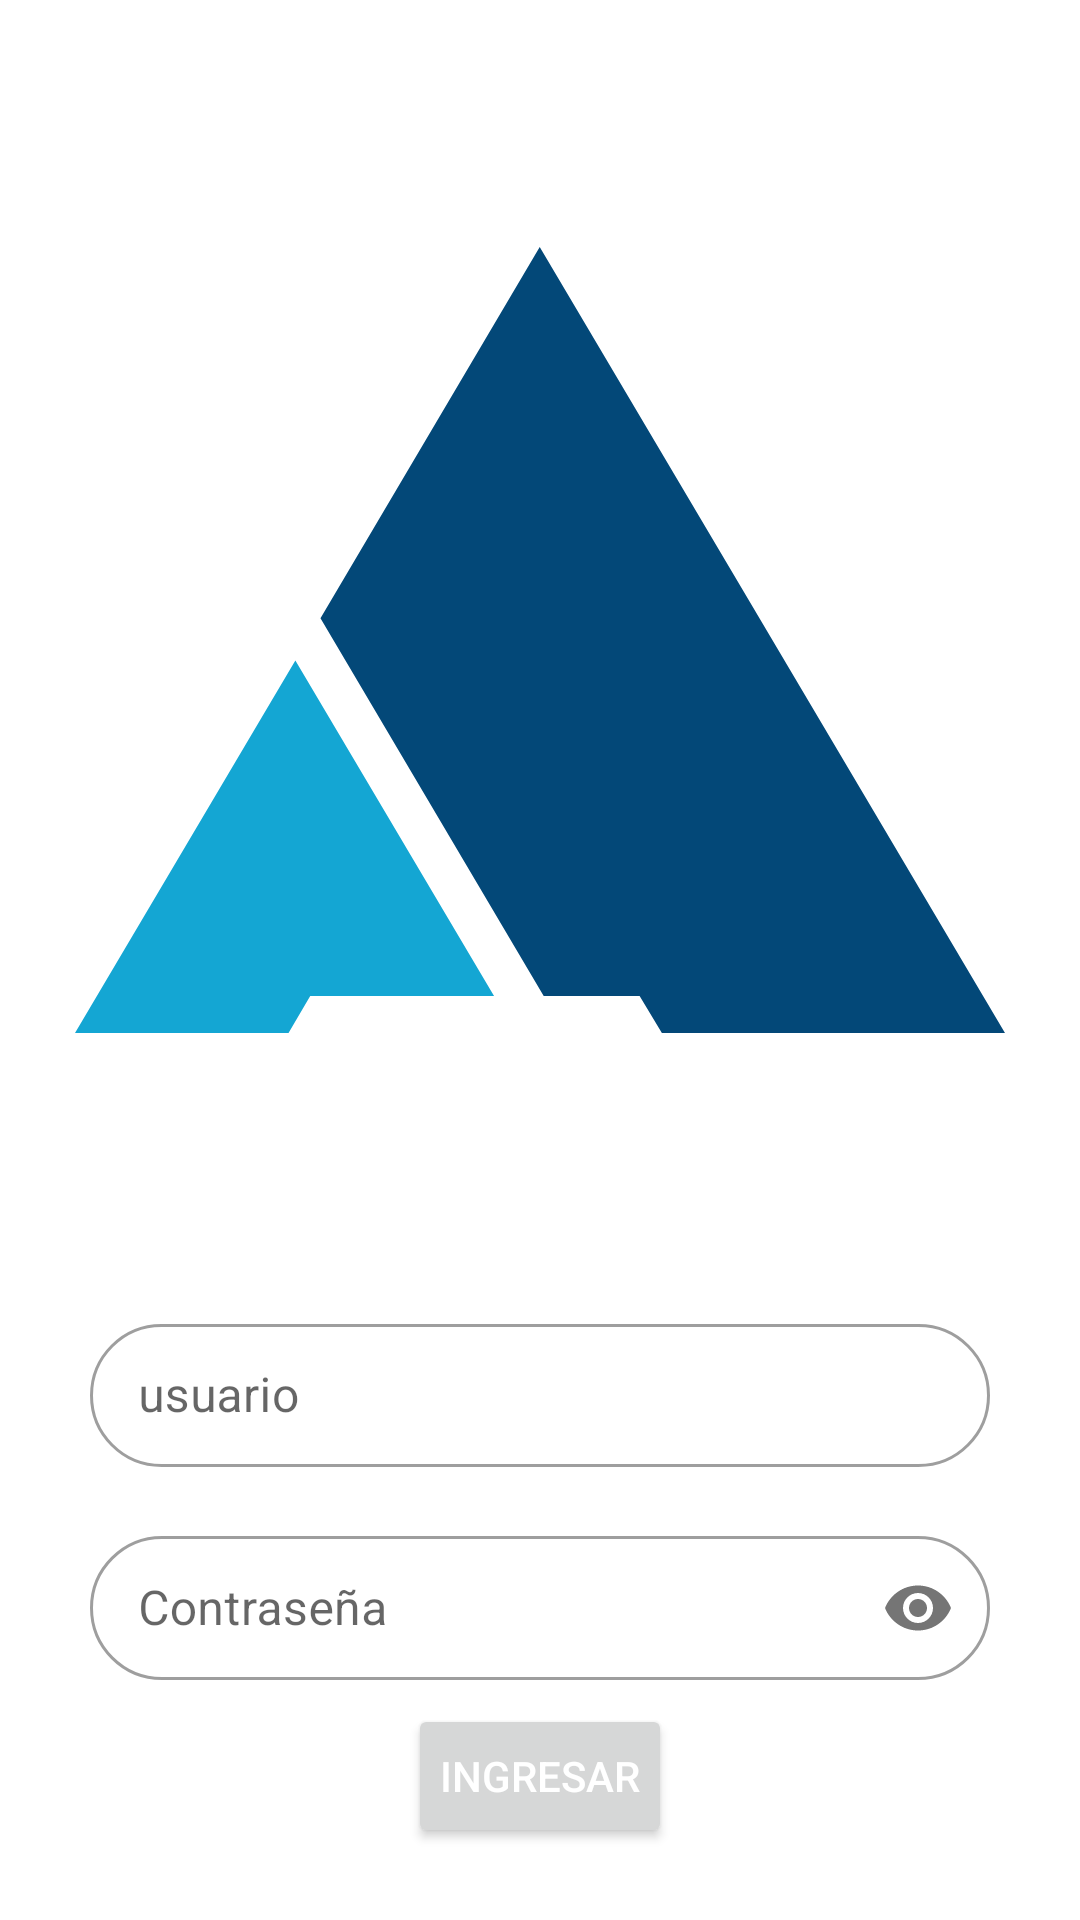

Write the Android layout XML for this screen, with the resource values it uses.
<!-- AndroidManifest.xml: application theme Theme.AncroRutasYgestion -->
<!-- res/layout/activity_login.xml -->
<?xml version="1.0" encoding="utf-8"?>
<androidx.constraintlayout.widget.ConstraintLayout xmlns:android="http://schemas.android.com/apk/res/android"
    xmlns:app="http://schemas.android.com/apk/res-auto"
    xmlns:tools="http://schemas.android.com/tools"
    android:id="@+id/main"
    android:layout_width="match_parent"
    android:layout_height="match_parent"
    tools:context=".LoginActivity">

    <LinearLayout
        android:layout_width="match_parent"
        android:layout_height="match_parent"
        android:orientation="vertical"
        tools:layout_editor_absoluteX="1dp"
        tools:layout_editor_absoluteY="1dp">

        <androidx.constraintlayout.widget.ConstraintLayout
            android:layout_width="match_parent"
            android:layout_height="match_parent"
            android:layout_weight="1">

            <ImageView
                android:id="@+id/imageView"
                android:layout_width="wrap_content"
                android:layout_height="wrap_content"
                android:padding="25dp"
                app:layout_constraintBottom_toBottomOf="parent"
                app:layout_constraintEnd_toEndOf="parent"
                app:layout_constraintStart_toStartOf="parent"
                app:layout_constraintTop_toTopOf="parent"
                app:srcCompat="@drawable/ancrolog" />
        </androidx.constraintlayout.widget.ConstraintLayout>

        <androidx.constraintlayout.widget.ConstraintLayout
            android:layout_width="match_parent"
            android:layout_height="match_parent"
            android:layout_weight="2">

            <com.google.android.material.textfield.TextInputLayout
                style="@style/Widget.MaterialComponents.TextInputLayout.OutlinedBox.Dense"
                android:layout_width="match_parent"
                android:layout_height="53dp"
                android:layout_margin="30dp"
                android:hint="usuario"
                app:layout_constraintBottom_toTopOf="@+id/textInputPassword"
                app:layout_constraintEnd_toEndOf="parent"
                app:layout_constraintStart_toStartOf="parent"
                app:layout_constraintTop_toTopOf="parent"
                app:layout_constraintVertical_bias="0.63"
                app:boxCornerRadiusBottomEnd="25dp"
                app:boxCornerRadiusTopEnd="25dp"
                app:boxCornerRadiusBottomStart="25dp"
                app:boxCornerRadiusTopStart="25dp">

                <EditText
                    android:id="@+id/Usuario"
                    android:layout_width="match_parent"
                    android:layout_height="match_parent"
                    android:autofillHints="Usuario"
                    android:inputType="textEmailAddress"
                    android:maxLines="1" />
            </com.google.android.material.textfield.TextInputLayout>

            <com.google.android.material.textfield.TextInputLayout
                android:id="@+id/textInputPassword"
                style="@style/Widget.MaterialComponents.TextInputLayout.OutlinedBox.Dense"
                android:layout_width="match_parent"
                android:layout_height="wrap_content"
                android:layout_margin="30dp"
                android:hint="Contraseña"
                app:layout_constraintBottom_toBottomOf="parent"
                app:layout_constraintEnd_toEndOf="parent"
                app:layout_constraintHorizontal_bias="0.0"
                app:layout_constraintStart_toStartOf="parent"
                app:layout_constraintTop_toTopOf="parent"
                app:passwordToggleEnabled="true"
                app:boxCornerRadiusBottomEnd="25dp"
                app:boxCornerRadiusTopEnd="25dp"
                app:boxCornerRadiusBottomStart="25dp"
                app:boxCornerRadiusTopStart="25dp">

                <EditText
                    android:id="@+id/passlog2"
                    android:layout_width="match_parent"
                    android:layout_height="match_parent"
                    android:autofillHints="Contraseña"
                    android:inputType="textPassword"
                    android:maxLines="1" />
            </com.google.android.material.textfield.TextInputLayout>
            
            <Button
                android:id="@+id/login_button"
                android:layout_width="wrap_content"
                android:layout_height="wrap_content"
                android:layout_marginTop="16dp"

                android:layout_marginBottom="32dp"
                android:paddingStart="10dp"
                android:paddingTop="10dp"
                android:paddingEnd="10dp"
                android:paddingBottom="10dp"
                android:text="Ingresar"
                android:textColor="@color/white"
                app:cornerRadius="15dp"
                app:layout_constraintBottom_toBottomOf="parent"
                app:layout_constraintEnd_toEndOf="parent"
                app:layout_constraintStart_toStartOf="parent"
                app:layout_constraintTop_toBottomOf="@+id/textInputPassword" />
        </androidx.constraintlayout.widget.ConstraintLayout>
    </LinearLayout>
</androidx.constraintlayout.widget.ConstraintLayout>
<!-- resources referenced by this layout -->
<resources>
  <color name="white">#FFFFFFFF</color>
  <!-- drawable ancrolog (drawable) -->
  <vector xmlns:android="http://schemas.android.com/apk/res/android"
      android:width="473.22dp"
      android:height="400.31dp"
      android:viewportWidth="473.22"
      android:viewportHeight="400.31">
    <path
        android:pathData="M112.13,210.61l-112.13,189.7l108.65,0l11.04,-18.89l93.54,0l-101.1,-170.81z"
        android:fillColor="#14a6d3"/>
    <path
        android:pathData="M236.47,0l-111.56,189.11l113.59,192.31l48.8,0l11.33,18.89l174.59,0l-236.75,-400.31z"
        android:fillColor="#034878"/>
  </vector>
  <!-- drawable botones_ancro_rounded (drawable) -->
  <?xml version="1.0" encoding="utf-8"?>
  <shape
      xmlns:android="http://schemas.android.com/apk/res/android"
      android:shape="rectangle">
  
      
      <solid
          android:color="@color/material_dynamic_secondary10" >
      </solid>
  
      
      <padding
          android:left="8dp"
          android:top="4dp"
          android:right="8dp"
          android:bottom="4dp"    >
      </padding>
  
      
      <corners
          android:radius="25dp"   >
      </corners>
  
  </shape>
  <style name="Theme.AncroRutasYgestion" parent="Theme.MaterialComponents.DayNight.NoActionBar">
          
          <item name="colorPrimary">@color/primary_dimerc</item>
          <item name="colorPrimaryVariant">@color/primary_dimerc_variant</item>
          <item name="colorOnPrimary">@color/white</item>
          
          <item name="colorSecondary">@color/secondary_dimerc_variant</item>
          <item name="colorSecondaryVariant">@color/secondary_dimerc</item>
          <item name="colorOnSecondary">@color/black</item>
          
          <item name="android:statusBarColor">?attr/colorPrimaryVariant</item>
          
      </style>
  <color name="primary_dimerc">#034778</color>
  <color name="primary_dimerc_variant">#0F2738</color>
  <color name="secondary_dimerc_variant">#57B9D4</color>
  <color name="secondary_dimerc">#03a5d3</color>
  <color name="black">#FF000000</color>
</resources>
